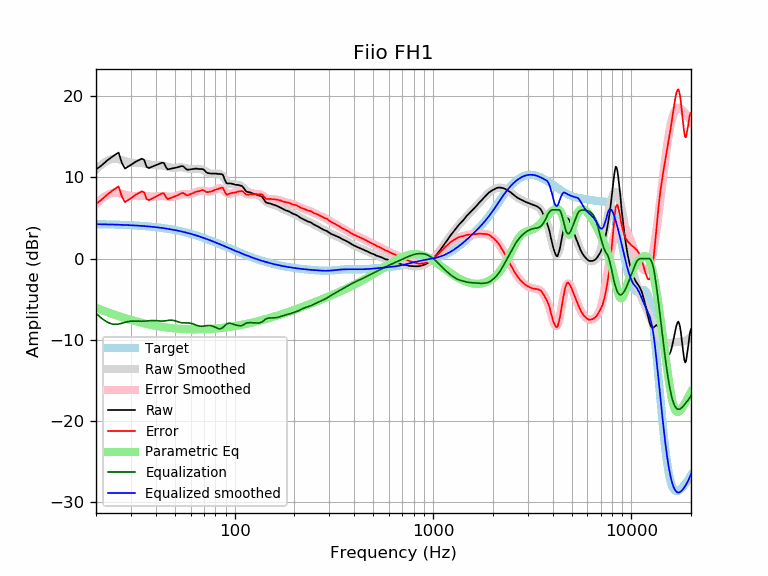

The table this chart was drawn from, first rows:
frequency, raw, error, smoothed, error_smoothed, equalization, parametric_eq, equalized_raw, equalized_smoothed, target
20, 11.00, 6.76, 10.98, 6.74, -6.74, -6.07, 4.26, 4.24, 4.24
21, 11.34, 7.11, 11.45, 7.22, -7.22, -6.27, 4.12, 4.23, 4.23
22, 11.76, 7.54, 11.82, 7.60, -7.60, -6.46, 4.16, 4.22, 4.22
23, 12.17, 7.96, 12.09, 7.88, -7.88, -6.64, 4.29, 4.21, 4.21
24, 12.50, 8.30, 12.26, 8.06, -8.06, -6.80, 4.44, 4.20, 4.20
25, 12.81, 8.62, 12.29, 8.11, -8.11, -6.95, 4.70, 4.18, 4.18
26, 13.06, 8.89, 12.24, 8.07, -8.07, -7.09, 4.99, 4.17, 4.17
27, 11.79, 7.63, 12.13, 7.98, -7.98, -7.23, 3.81, 4.16, 4.16
28, 11.09, 6.95, 12.00, 7.86, -7.86, -7.35, 3.23, 4.14, 4.14
29, 11.33, 7.20, 11.90, 7.77, -7.77, -7.46, 3.56, 4.12, 4.12
30, 11.54, 7.43, 11.83, 7.72, -7.72, -7.57, 3.82, 4.11, 4.11
31, 11.78, 7.69, 11.79, 7.70, -7.70, -7.67, 4.08, 4.09, 4.09
32, 11.99, 7.92, 11.78, 7.71, -7.71, -7.76, 4.27, 4.07, 4.07
33, 12.14, 8.09, 11.78, 7.73, -7.73, -7.84, 4.41, 4.05, 4.05
34, 12.32, 8.29, 11.76, 7.73, -7.73, -7.92, 4.59, 4.03, 4.03
35, 12.15, 8.15, 11.72, 7.72, -7.72, -8.00, 4.43, 4.00, 4.00
36, 11.30, 7.32, 11.67, 7.69, -7.69, -8.06, 3.61, 3.98, 3.98
37, 11.15, 7.20, 11.61, 7.66, -7.66, -8.13, 3.49, 3.95, 3.95
38, 11.28, 7.35, 11.56, 7.64, -7.64, -8.18, 3.64, 3.92, 3.92
39, 11.39, 7.49, 11.53, 7.63, -7.63, -8.24, 3.75, 3.90, 3.90
40, 11.49, 7.62, 11.52, 7.65, -7.65, -8.29, 3.84, 3.87, 3.87
41, 11.60, 7.76, 11.51, 7.68, -7.68, -8.33, 3.92, 3.84, 3.84
42, 11.71, 7.90, 11.51, 7.70, -7.70, -8.38, 4.01, 3.81, 3.81
43, 11.81, 8.04, 11.48, 7.71, -7.71, -8.42, 4.10, 3.77, 3.77
44, 11.77, 8.03, 11.43, 7.69, -7.69, -8.45, 4.07, 3.74, 3.74
45, 11.29, 7.59, 11.37, 7.67, -7.67, -8.49, 3.62, 3.70, 3.70
46, 10.99, 7.32, 11.30, 7.63, -7.63, -8.52, 3.36, 3.67, 3.67
47, 11.04, 7.41, 11.23, 7.60, -7.60, -8.54, 3.44, 3.63, 3.63
48, 11.09, 7.50, 11.19, 7.60, -7.60, -8.57, 3.49, 3.59, 3.59
49, 11.13, 7.58, 11.17, 7.62, -7.62, -8.59, 3.51, 3.55, 3.55
50, 11.17, 7.66, 11.18, 7.67, -7.67, -8.61, 3.50, 3.51, 3.51
51, 11.22, 7.75, 11.20, 7.74, -7.74, -8.63, 3.48, 3.47, 3.47
52, 11.27, 7.84, 11.23, 7.80, -7.80, -8.65, 3.47, 3.43, 3.43
53, 11.35, 7.97, 11.25, 7.86, -7.86, -8.66, 3.49, 3.38, 3.38
54, 11.38, 8.04, 11.24, 7.91, -7.91, -8.68, 3.47, 3.34, 3.34
55, 11.38, 8.09, 11.22, 7.93, -7.93, -8.69, 3.45, 3.29, 3.29
56, 11.20, 7.95, 11.18, 7.93, -7.93, -8.70, 3.27, 3.25, 3.25
57, 11.01, 7.81, 11.13, 7.93, -7.93, -8.71, 3.08, 3.20, 3.20
58, 10.94, 7.79, 11.08, 7.93, -7.93, -8.72, 3.01, 3.15, 3.15
59, 10.98, 7.88, 11.05, 7.94, -7.94, -8.72, 3.04, 3.10, 3.10
60, 10.99, 7.94, 11.02, 7.97, -7.97, -8.73, 3.02, 3.05, 3.05
61, 11.03, 8.03, 11.02, 8.02, -8.02, -8.73, 3.01, 3.00, 3.00
62, 11.03, 8.08, 11.03, 8.07, -8.07, -8.73, 2.96, 2.95, 2.95
63, 11.08, 8.18, 11.04, 8.14, -8.14, -8.73, 2.94, 2.90, 2.90
64, 11.08, 8.23, 11.06, 8.21, -8.21, -8.73, 2.87, 2.85, 2.85
65, 11.08, 8.28, 11.06, 8.27, -8.27, -8.73, 2.81, 2.80, 2.80
66, 11.03, 8.28, 11.06, 8.31, -8.31, -8.73, 2.72, 2.74, 2.74
67, 11.03, 8.34, 11.03, 8.34, -8.34, -8.73, 2.69, 2.69, 2.69
68, 11.03, 8.39, 10.99, 8.35, -8.35, -8.72, 2.68, 2.64, 2.64
69, 11.03, 8.44, 10.93, 8.35, -8.35, -8.72, 2.68, 2.59, 2.59
70, 10.94, 8.41, 10.86, 8.33, -8.33, -8.72, 2.61, 2.53, 2.53
71, 10.78, 8.30, 10.78, 8.30, -8.30, -8.71, 2.48, 2.48, 2.48
72, 10.62, 8.20, 10.70, 8.27, -8.27, -8.70, 2.35, 2.42, 2.42
73, 10.55, 8.18, 10.62, 8.25, -8.25, -8.70, 2.30, 2.37, 2.37
74, 10.52, 8.20, 10.56, 8.24, -8.24, -8.69, 2.28, 2.31, 2.31
75, 10.48, 8.22, 10.51, 8.25, -8.25, -8.68, 2.23, 2.26, 2.26
76, 10.47, 8.26, 10.48, 8.27, -8.27, -8.67, 2.20, 2.21, 2.21
77, 10.47, 8.32, 10.46, 8.31, -8.31, -8.66, 2.16, 2.15, 2.15
78, 10.47, 8.37, 10.45, 8.36, -8.36, -8.65, 2.11, 2.10, 2.10
79, 10.47, 8.43, 10.46, 8.42, -8.42, -8.64, 2.05, 2.04, 2.04
... 553 more rows
